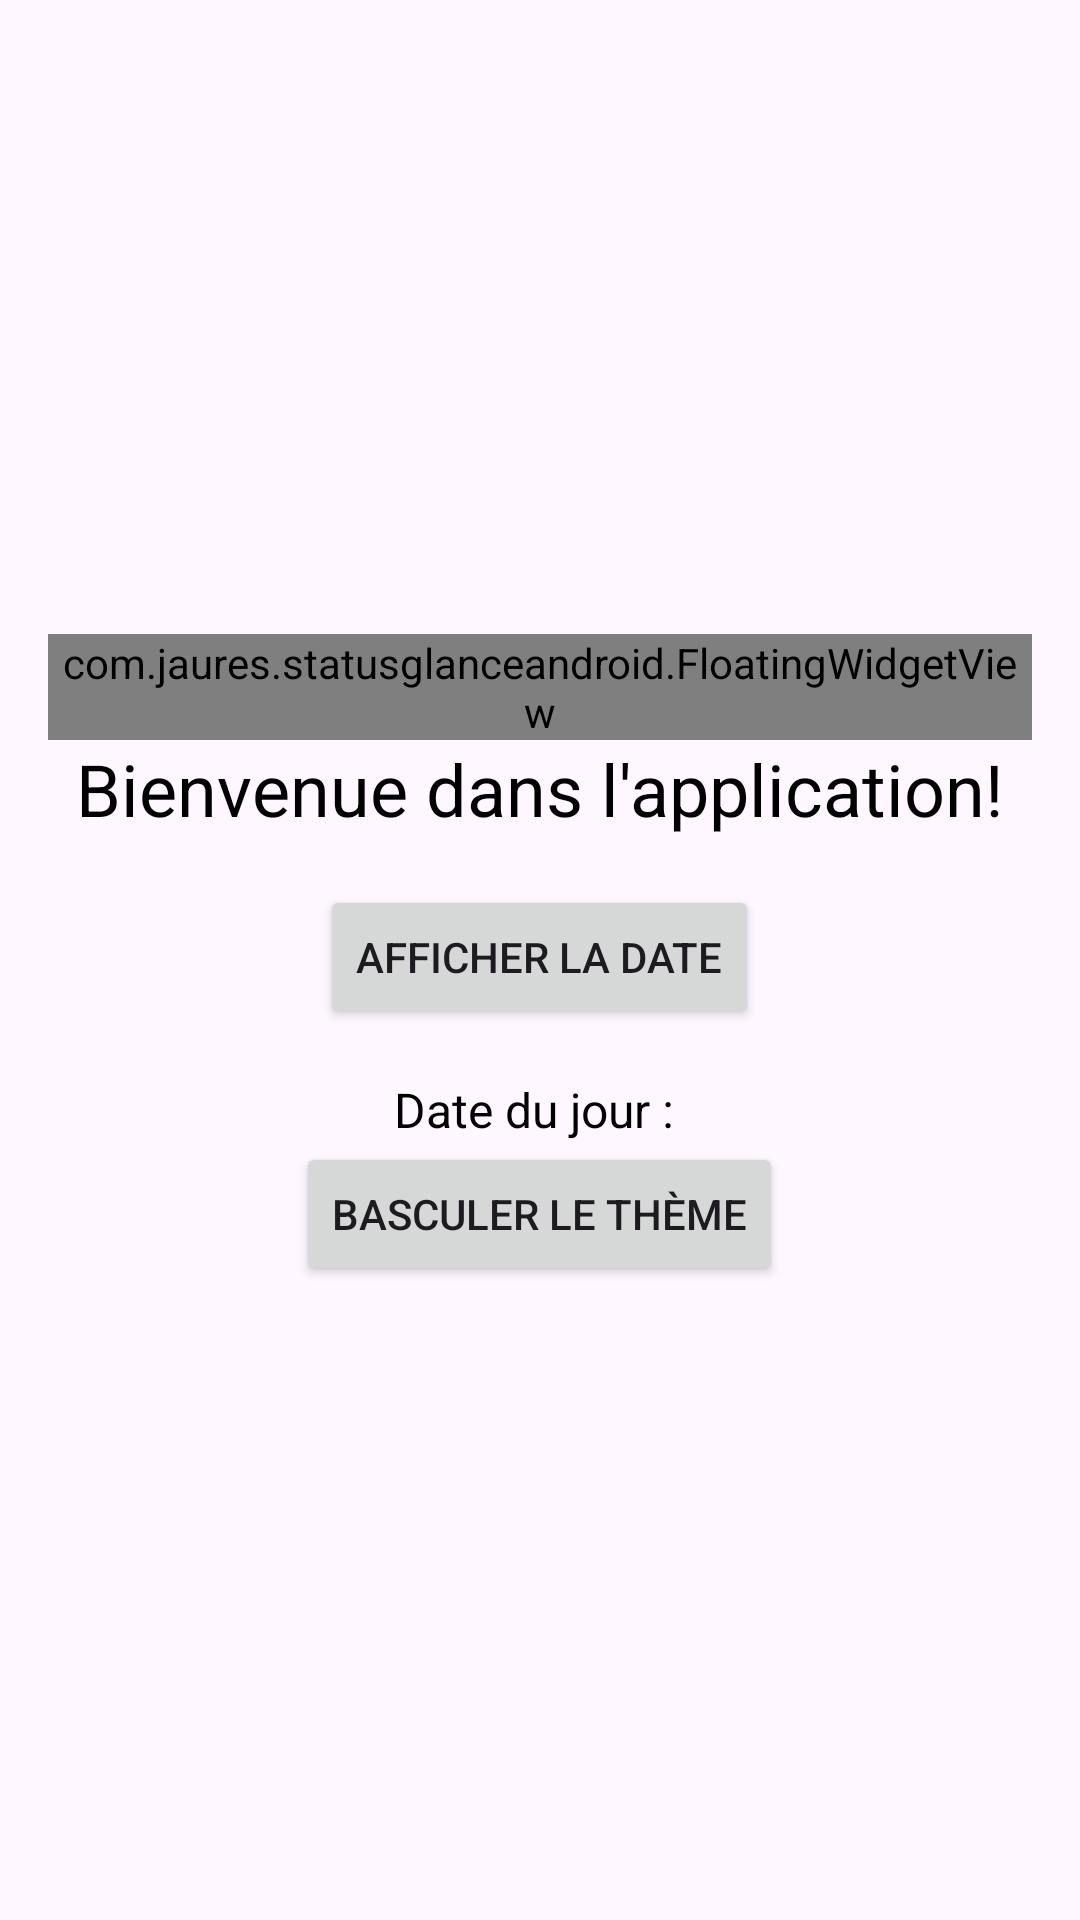

Android layout source for this screen:
<!-- AndroidManifest.xml: application theme Theme.StatusGlanceAndroid -->
<!-- res/layout/activity_main.xml -->
<?xml version="1.0" encoding="utf-8"?>
<LinearLayout xmlns:android="http://schemas.android.com/apk/res/android"
    android:id="@+id/parentLayout"
    android:layout_width="match_parent"
    android:layout_height="match_parent"
    android:orientation="vertical"
    android:gravity="center"
    android:padding="16dp">

    <com.jaures.statusglanceandroid.FloatingWidgetView
        android:id="@+id/floatingWidgetView"
        android:layout_width="wrap_content"
        android:layout_height="wrap_content" />

    <TextView
        android:id="@+id/welcomeMessage"
        android:layout_width="wrap_content"
        android:layout_height="wrap_content"
        android:text="Bienvenue dans l'application!"
        android:textSize="24sp"
        android:textColor="@android:color/black"
        android:layout_marginBottom="16dp"/>

    <Button
        android:id="@+id/showDateButton"
        android:layout_width="wrap_content"
        android:layout_height="wrap_content"
        android:text="Afficher la date"/>

    
    <TextView
        android:id="@+id/dateTextView"
        android:layout_width="wrap_content"
        android:layout_height="wrap_content"
        android:text="Date du jour : "
        android:textSize="16sp"
        android:textColor="@android:color/black"
        android:layout_marginTop="16dp"/>
    <Button
        android:id="@+id/toggleThemeButton"
        android:layout_width="wrap_content"
        android:layout_height="wrap_content"
        android:text="Basculer le thème"/>


</LinearLayout>
<!-- resources referenced by this layout -->
<resources>
  <style name="Theme.StatusGlanceAndroid" parent="Base.Theme.StatusGlanceAndroid" />
  <style name="Base.Theme.StatusGlanceAndroid" parent="Theme.Material3.DayNight.NoActionBar">
          
          
      </style>
</resources>
